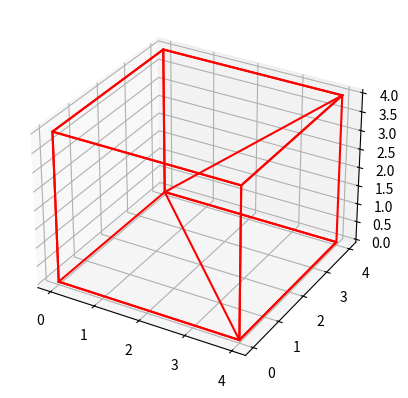

Reproduce this figure in Python. (Note: this script raises an exception after producing the figure.)
import numpy as np
from mpl_toolkits.mplot3d import Axes3D
import matplotlib.pyplot as plt
from scipy.spatial import ConvexHull  

fig = plt.figure()
ax = fig.add_subplot(111, projection='3d')

points= np.array([[0,0,0],
            [4,0,0],
            [4,4,0],
            [0,4,0],
            [0,0,4],
            [4,0,4],
            [4,4,4],
            [0,4,4]])

hull=ConvexHull(points)

edges= zip(*points)

for i in hull.simplices:
    plt.plot(points[i,0], points[i,1], points[i,2], 'r-')

ax.plot(edges[0],edges[1],edges[2],'bo') 

ax.set_xlabel('x')
ax.set_ylabel('y')
ax.set_zlabel('z')

ax.set_xlim3d(-5,5)
ax.set_ylim3d(-5,5)
ax.set_zlim3d(-5,5)

plt.show()